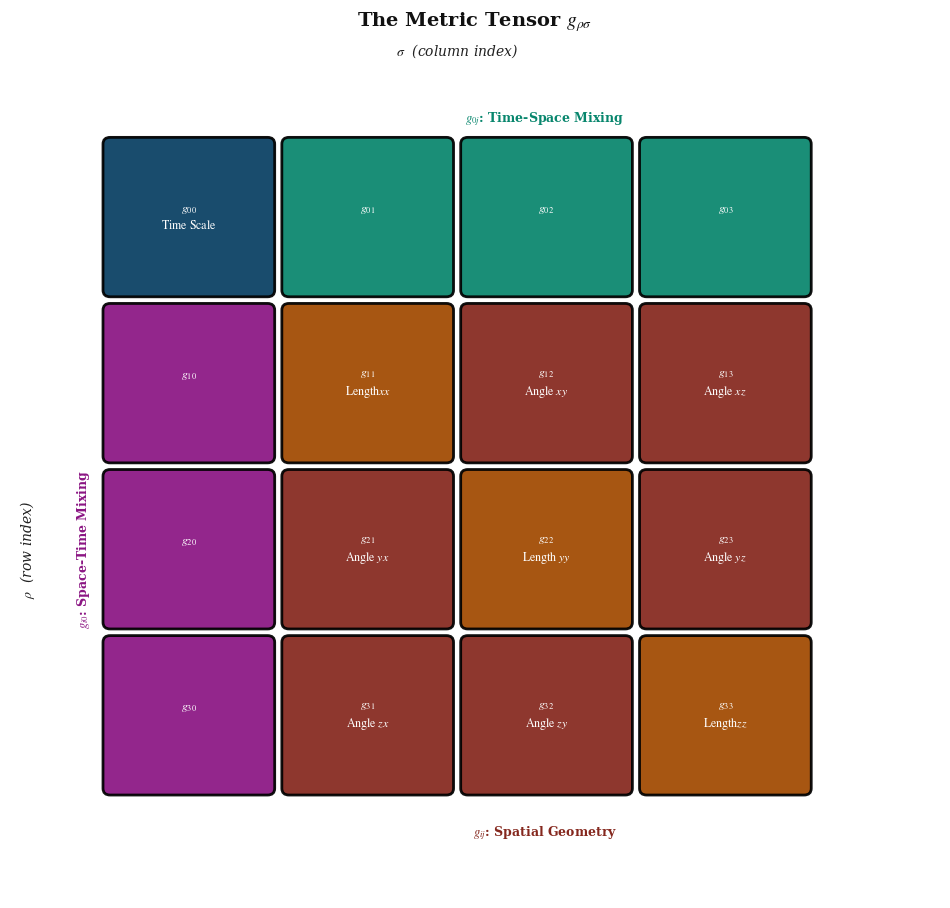

This figure's Python source: (Note: this script raises an exception after producing the figure.)
"""
Energy-Momentum Tensor g_{mu nu} — Publication-quality visualization
"""
import numpy as np
import matplotlib.pyplot as plt
import matplotlib.patches as mpatches
from matplotlib.patches import FancyBboxPatch
import matplotlib.gridspec as gridspec

plt.rcParams.update({
    'font.family': 'serif',
    'mathtext.fontset': 'stix',
    'font.size': 11,
    'figure.dpi': 180,
})

BG  = "#FFFFFF"
C00 = "#073E62"
C0I = "#08866D"
CI0 = "#8B1583"
CIJ = "#85281E"
CID = "#A14900"

rows = [r'$\rho=0$', r'$\rho=1$', r'$\rho=2$', r'$\rho=3$']
cols = [r'$\sigma=0$', r'$\sigma=1$', r'$\sigma=2$', r'$\sigma=3$']

# Updated cell labels with line breaks and \text{} for upright roman font
cell_labels = [
    [r'$g_{00}$' + '\n' + r'$\text{Time Scale}$',
     r'$g_{01}$' + '\n' + r'',
     r'$g_{02}$' + '\n' + r'',
     r'$g_{03}$' + '\n' + r''],
    
    [r'$g_{10}$' + '\n' + r'',
     r'$g_{11}$' + '\n' + r'$\text{Length} xx$',
     r'$g_{12}$' + '\n' + r'$\text{Angle } xy$',
     r'$g_{13}$' + '\n' + r'$\text{Angle } xz$'],
    
    [r'$g_{20}$' + '\n' + r'',
     r'$g_{21}$' + '\n' + r'$\text{Angle } yx$',
     r'$g_{22}$' + '\n' + r'$\text{Length } yy$',
     r'$g_{23}$' + '\n' + r'$\text{Angle } yz$'],
    
    [r'$g_{30}$' + '\n' + r'',
     r'$g_{31}$' + '\n' + r'$\text{Angle } zx$',
     r'$g_{32}$' + '\n' + r'$\text{Angle } zy$',
     r'$g_{33}$' + '\n' + r'$\text{Length} zz$'],
]

block_colors = [
    [C00, C0I, C0I, C0I],
    [CI0, CID, CIJ, CIJ],
    [CI0, CIJ, CID, CIJ],
    [CI0, CIJ, CIJ, CID],
]

# Create a single plot with a more square aspect ratio
fig, ax = plt.subplots(figsize=(12, 11), facecolor=BG)
ax.set_facecolor(BG)



# ── MATRIX PANEL ─────────────────────────────────────────────────────────────
ax.set_xlim(-0.5, 4.7)
ax.set_ylim(-0.5, 4.6)
ax.invert_yaxis()
ax.axis('off')

N = 4
cw, ch = 0.88, 0.88
for i in range(N):
    for j in range(N):
        x, y = j + 0.06, i + 0.06
        rect = FancyBboxPatch((x, y), cw, ch,
                              boxstyle='round,pad=0.04',
                              facecolor=block_colors[i][j],
                              edgecolor='black', linewidth=2.0,
                              alpha=0.93, zorder=2)
        ax.add_patch(rect)
        ax.text(x + cw/2, y + ch/2, cell_labels[i][j],
                ha='center', va='center', fontsize=8.6,
                color='white', fontweight='bold',
                multialignment='center', zorder=3, linespacing=1.35)

def bracket_box(ax, x0, y0, w, h, lbl, col, lblpos='top'):
    if lblpos == 'top':
        ax.text(x0+w/2, y0-0.10, lbl, ha='center', va='bottom',
                fontsize=9, color=col, fontweight='bold')
    elif lblpos == 'left':
        ax.text(x0-0.1, y0+h/2, lbl, ha='right', va='center',
                fontsize=9, color=col, fontweight='bold', rotation=90)


bracket_box(ax, 1.05, 0.06, 2.88, 0.88, r'$g_{0j}$: Time-Space Mixing ', C0I)
bracket_box(ax, 0.06, 1.06, 0.88, 2.88, r'$g_{i0}$: Space-Time Mixing', CI0, 'left')
bracket_box(ax, 1.05, 4.36, 2.88, 0.88,
            r'$g_{ij}$: Spatial Geometry', CIJ)


ax.text(2.0, -0.45, r'$\sigma$  (column index)', ha='center', va='bottom',
        fontsize=10, color='#222', style='italic')
ax.text(-0.40, 2.5, r'$\rho$  (row index)', ha='center', va='center',
        fontsize=10, color='#222', style='italic', rotation=90)

ax.set_title(r'The Metric Tensor $g_{\rho\sigma}$',
             fontsize=14, fontweight='bold', color='#111', pad=18)


plt.savefig('figures/Metric_Tensor.png', format='pdf', bbox_inches='tight')
print("Saved:")
plt.show()
